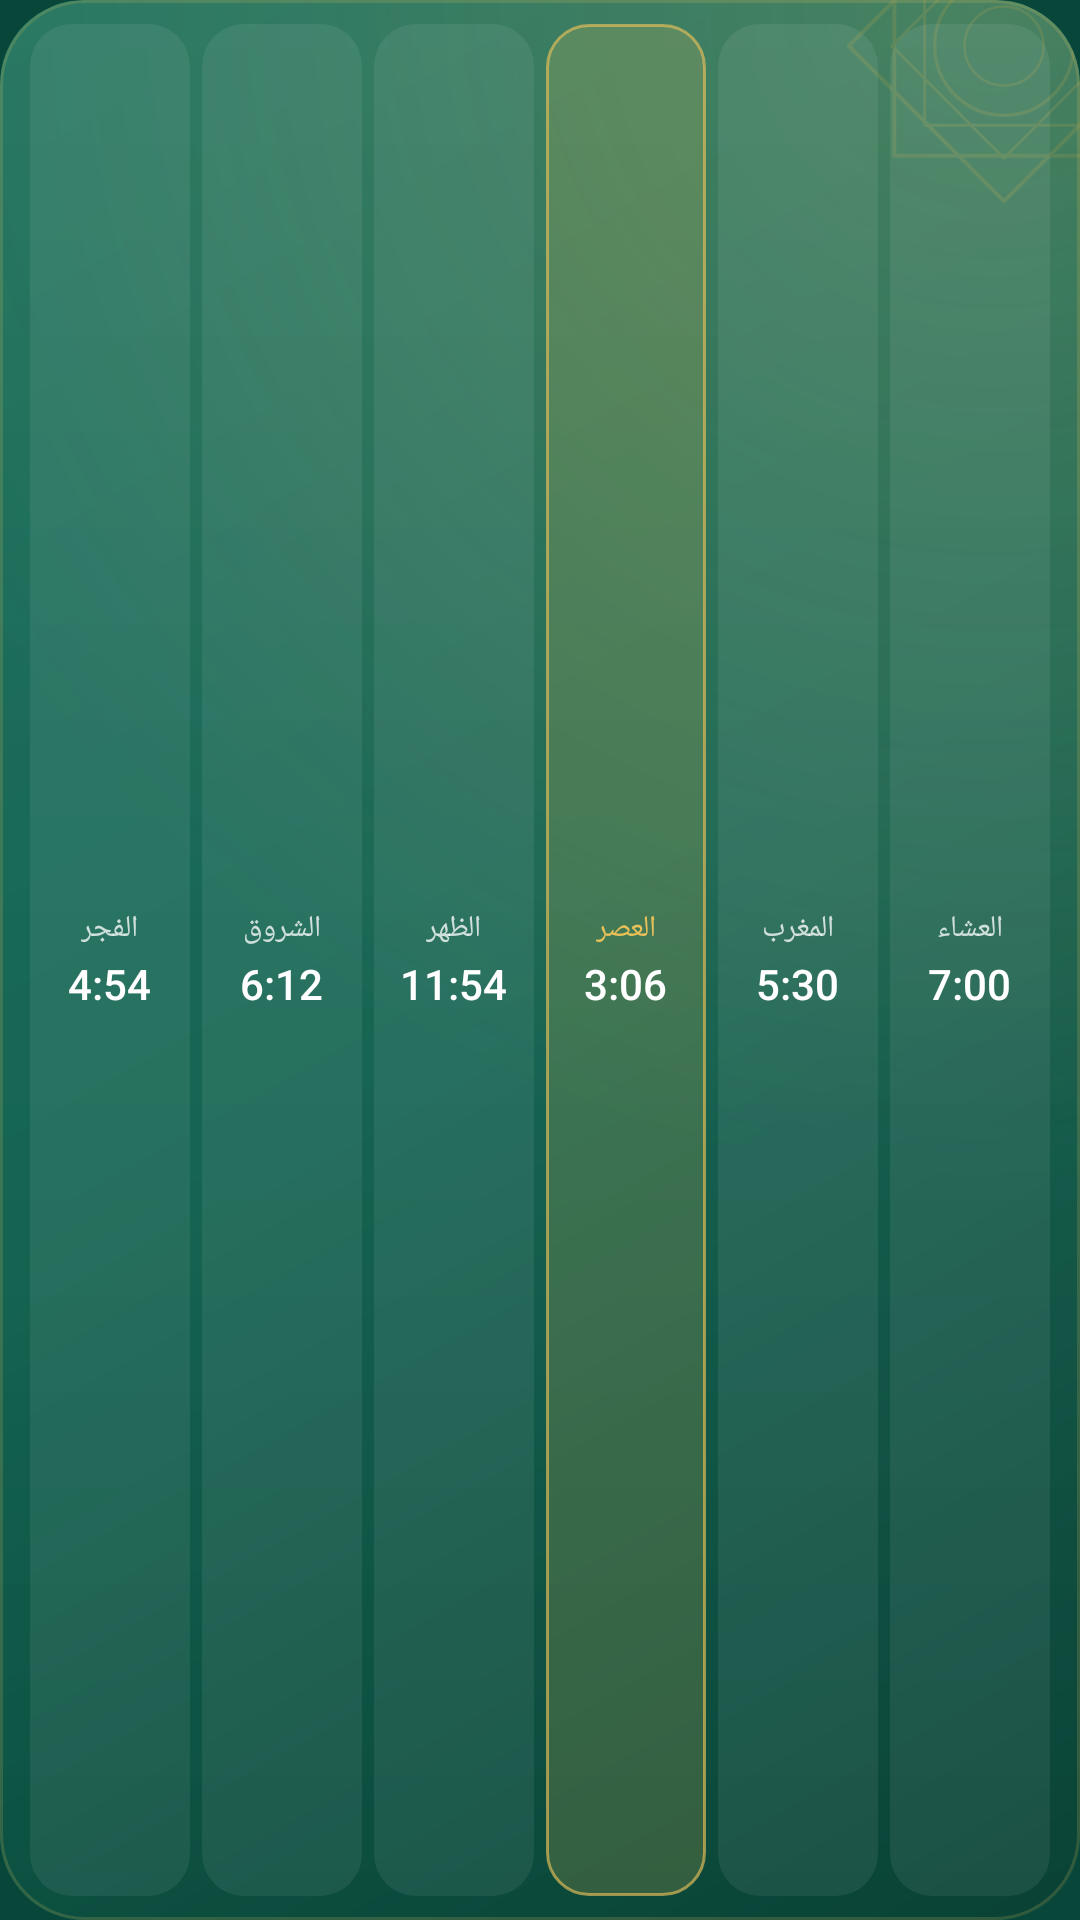

Reconstruct the res/layout file that produces this screen, plus the resources it refers to.
<!-- AndroidManifest.xml: application theme Theme.Mizan -->
<!-- res/layout/widget_prayer_times_compact.xml -->
<?xml version="1.0" encoding="utf-8"?>
<FrameLayout xmlns:android="http://schemas.android.com/apk/res/android"
    android:id="@+id/root" android:layout_width="match_parent" android:layout_height="match_parent"
    android:background="@drawable/widget_surface" android:clipToOutline="true">
    
    <ImageView android:id="@+id/bg" android:layout_width="match_parent" android:layout_height="match_parent"
        android:src="@drawable/widget_surface" android:scaleType="fitXY" android:importantForAccessibility="no" />
    <ImageView android:layout_width="match_parent" android:layout_height="match_parent"
        android:src="@drawable/widget_shade" android:scaleType="fitXY" android:importantForAccessibility="no" />
    <ImageView android:layout_width="match_parent" android:layout_height="match_parent"
        android:src="@drawable/widget_sheen" android:scaleType="fitXY" android:importantForAccessibility="no" />
    <ImageView android:layout_width="110dp" android:layout_height="110dp" android:layout_gravity="top|end"
        android:layout_marginTop="-40dp" android:layout_marginEnd="-30dp" android:alpha="0.16"
        android:src="@drawable/widget_ornament" android:importantForAccessibility="no" />
    <LinearLayout android:layout_width="match_parent" android:layout_height="match_parent"
        android:orientation="horizontal" android:padding="8dp">
            <LinearLayout android:id="@+id/c0" android:layout_width="0dp" android:layout_weight="1" android:layout_height="match_parent"
                android:layout_marginHorizontal="2dp" android:orientation="vertical" android:gravity="center" android:background="@drawable/widget_cell">
                <TextView android:id="@+id/n0" android:layout_width="wrap_content" android:layout_height="wrap_content"
                    android:text="@string/sample_fajr" android:textColor="@color/w_text2" android:textSize="10sp" android:maxLines="1" />
                <TextView android:id="@+id/t0" android:text="4:54" android:layout_width="wrap_content" android:layout_height="wrap_content"
                    android:layout_marginTop="2dp" android:textColor="@color/w_text" android:textSize="14sp" android:fontFamily="sans-serif-medium"
                    android:fontFeatureSettings="tnum" android:maxLines="1" />
            </LinearLayout>
            <LinearLayout android:id="@+id/c1" android:layout_width="0dp" android:layout_weight="1" android:layout_height="match_parent"
                android:layout_marginHorizontal="2dp" android:orientation="vertical" android:gravity="center" android:background="@drawable/widget_cell">
                <TextView android:id="@+id/n1" android:layout_width="wrap_content" android:layout_height="wrap_content"
                    android:text="@string/sample_sunrise" android:textColor="@color/w_text2" android:textSize="10sp" android:maxLines="1" />
                <TextView android:id="@+id/t1" android:text="6:12" android:layout_width="wrap_content" android:layout_height="wrap_content"
                    android:layout_marginTop="2dp" android:textColor="@color/w_text" android:textSize="14sp" android:fontFamily="sans-serif-medium"
                    android:fontFeatureSettings="tnum" android:maxLines="1" />
            </LinearLayout>
            <LinearLayout android:id="@+id/c2" android:layout_width="0dp" android:layout_weight="1" android:layout_height="match_parent"
                android:layout_marginHorizontal="2dp" android:orientation="vertical" android:gravity="center" android:background="@drawable/widget_cell">
                <TextView android:id="@+id/n2" android:layout_width="wrap_content" android:layout_height="wrap_content"
                    android:text="@string/sample_dhuhr" android:textColor="@color/w_text2" android:textSize="10sp" android:maxLines="1" />
                <TextView android:id="@+id/t2" android:text="11:54" android:layout_width="wrap_content" android:layout_height="wrap_content"
                    android:layout_marginTop="2dp" android:textColor="@color/w_text" android:textSize="14sp" android:fontFamily="sans-serif-medium"
                    android:fontFeatureSettings="tnum" android:maxLines="1" />
            </LinearLayout>
            <LinearLayout android:id="@+id/c3" android:layout_width="0dp" android:layout_weight="1" android:layout_height="match_parent"
                android:layout_marginHorizontal="2dp" android:orientation="vertical" android:gravity="center" android:background="@drawable/widget_cell_on">
                <TextView android:id="@+id/n3" android:layout_width="wrap_content" android:layout_height="wrap_content"
                    android:text="@string/sample_asr" android:textColor="@color/w_gold" android:textSize="10sp" android:maxLines="1" />
                <TextView android:id="@+id/t3" android:text="3:06" android:layout_width="wrap_content" android:layout_height="wrap_content"
                    android:layout_marginTop="2dp" android:textColor="@color/w_text" android:textSize="14sp" android:fontFamily="sans-serif-medium"
                    android:fontFeatureSettings="tnum" android:maxLines="1" />
            </LinearLayout>
            <LinearLayout android:id="@+id/c4" android:layout_width="0dp" android:layout_weight="1" android:layout_height="match_parent"
                android:layout_marginHorizontal="2dp" android:orientation="vertical" android:gravity="center" android:background="@drawable/widget_cell">
                <TextView android:id="@+id/n4" android:layout_width="wrap_content" android:layout_height="wrap_content"
                    android:text="@string/sample_maghrib" android:textColor="@color/w_text2" android:textSize="10sp" android:maxLines="1" />
                <TextView android:id="@+id/t4" android:text="5:30" android:layout_width="wrap_content" android:layout_height="wrap_content"
                    android:layout_marginTop="2dp" android:textColor="@color/w_text" android:textSize="14sp" android:fontFamily="sans-serif-medium"
                    android:fontFeatureSettings="tnum" android:maxLines="1" />
            </LinearLayout>
            <LinearLayout android:id="@+id/c5" android:layout_width="0dp" android:layout_weight="1" android:layout_height="match_parent"
                android:layout_marginHorizontal="2dp" android:orientation="vertical" android:gravity="center" android:background="@drawable/widget_cell">
                <TextView android:id="@+id/n5" android:layout_width="wrap_content" android:layout_height="wrap_content"
                    android:text="@string/sample_isha" android:textColor="@color/w_text2" android:textSize="10sp" android:maxLines="1" />
                <TextView android:id="@+id/t5" android:text="7:00" android:layout_width="wrap_content" android:layout_height="wrap_content"
                    android:layout_marginTop="2dp" android:textColor="@color/w_text" android:textSize="14sp" android:fontFamily="sans-serif-medium"
                    android:fontFeatureSettings="tnum" android:maxLines="1" />
            </LinearLayout>
    </LinearLayout>
</FrameLayout>
<!-- resources referenced by this layout -->
<resources>
  <color name="w_gold">#E8C15A</color>
  <color name="w_text">#FFFFFF</color>
  <color name="w_text2">#C7FFFFFF</color>
  <!-- drawable widget_cell (drawable) -->
  <?xml version="1.0" encoding="utf-8"?>
  <shape xmlns:android="http://schemas.android.com/apk/res/android" android:shape="rectangle">
      <solid android:color="#12FFFFFF" />
      <corners android:radius="14dp" />
  </shape>
  <!-- drawable widget_cell_on (drawable) -->
  <?xml version="1.0" encoding="utf-8"?>
  <shape xmlns:android="http://schemas.android.com/apk/res/android" android:shape="rectangle">
      <solid android:color="#2EE8C15A" />
      <stroke android:width="1dp" android:color="#A6E8C15A" />
      <corners android:radius="14dp" />
  </shape>
  <!-- drawable widget_shade (drawable) -->
  <?xml version="1.0" encoding="utf-8"?>
  <shape xmlns:android="http://schemas.android.com/apk/res/android" android:shape="rectangle">
      <gradient android:angle="315" android:startColor="#00000000" android:centerColor="#1A000000" android:endColor="#61000000" />
      <corners android:radius="@dimen/w_radius" />
  </shape>
  <!-- drawable widget_sheen (drawable) -->
  <?xml version="1.0" encoding="utf-8"?>
  <layer-list xmlns:android="http://schemas.android.com/apk/res/android">
      <item>
          <shape android:shape="rectangle">
              <gradient android:type="radial" android:centerX="0.92" android:centerY="0.0" android:gradientRadius="110%"
                  android:startColor="#30E8C15A" android:endColor="#00E8C15A" />
              <corners android:radius="@dimen/w_radius" />
          </shape>
      </item>
      <item>
          <shape android:shape="rectangle">
              <gradient android:angle="270" android:startColor="#14FFFFFF" android:endColor="#00FFFFFF" />
              <corners android:radius="@dimen/w_radius" />
          </shape>
      </item>
      <item>
          <shape android:shape="rectangle">
              <stroke android:width="1dp" android:color="#2EE8C15A" />
              <corners android:radius="@dimen/w_radius" />
          </shape>
      </item>
  </layer-list>
  <!-- drawable widget_surface (drawable) -->
  <?xml version="1.0" encoding="utf-8"?>
  <shape xmlns:android="http://schemas.android.com/apk/res/android" android:shape="rectangle">
      <solid android:color="@color/w_base" />
      <corners android:radius="@dimen/w_radius" />
  </shape>
  <string name="sample_asr">العصر</string>
  <string name="sample_dhuhr">الظهر</string>
  <string name="sample_fajr">الفجر</string>
  <string name="sample_isha">العشاء</string>
  <string name="sample_maghrib">المغرب</string>
  <string name="sample_sunrise">الشروق</string>
  <style name="Theme.Mizan" parent="android:Theme.Material.Light.NoActionBar">
          <item name="android:windowBackground">@color/brand_green_dark</item>
          <item name="android:statusBarColor">@android:color/transparent</item>
          <item name="android:navigationBarColor">@android:color/transparent</item>
      </style>
  <dimen name="w_radius">24dp</dimen>
  <color name="w_base">#0F6A55</color>
  <color name="brand_green_dark">#08463A</color>
</resources>
